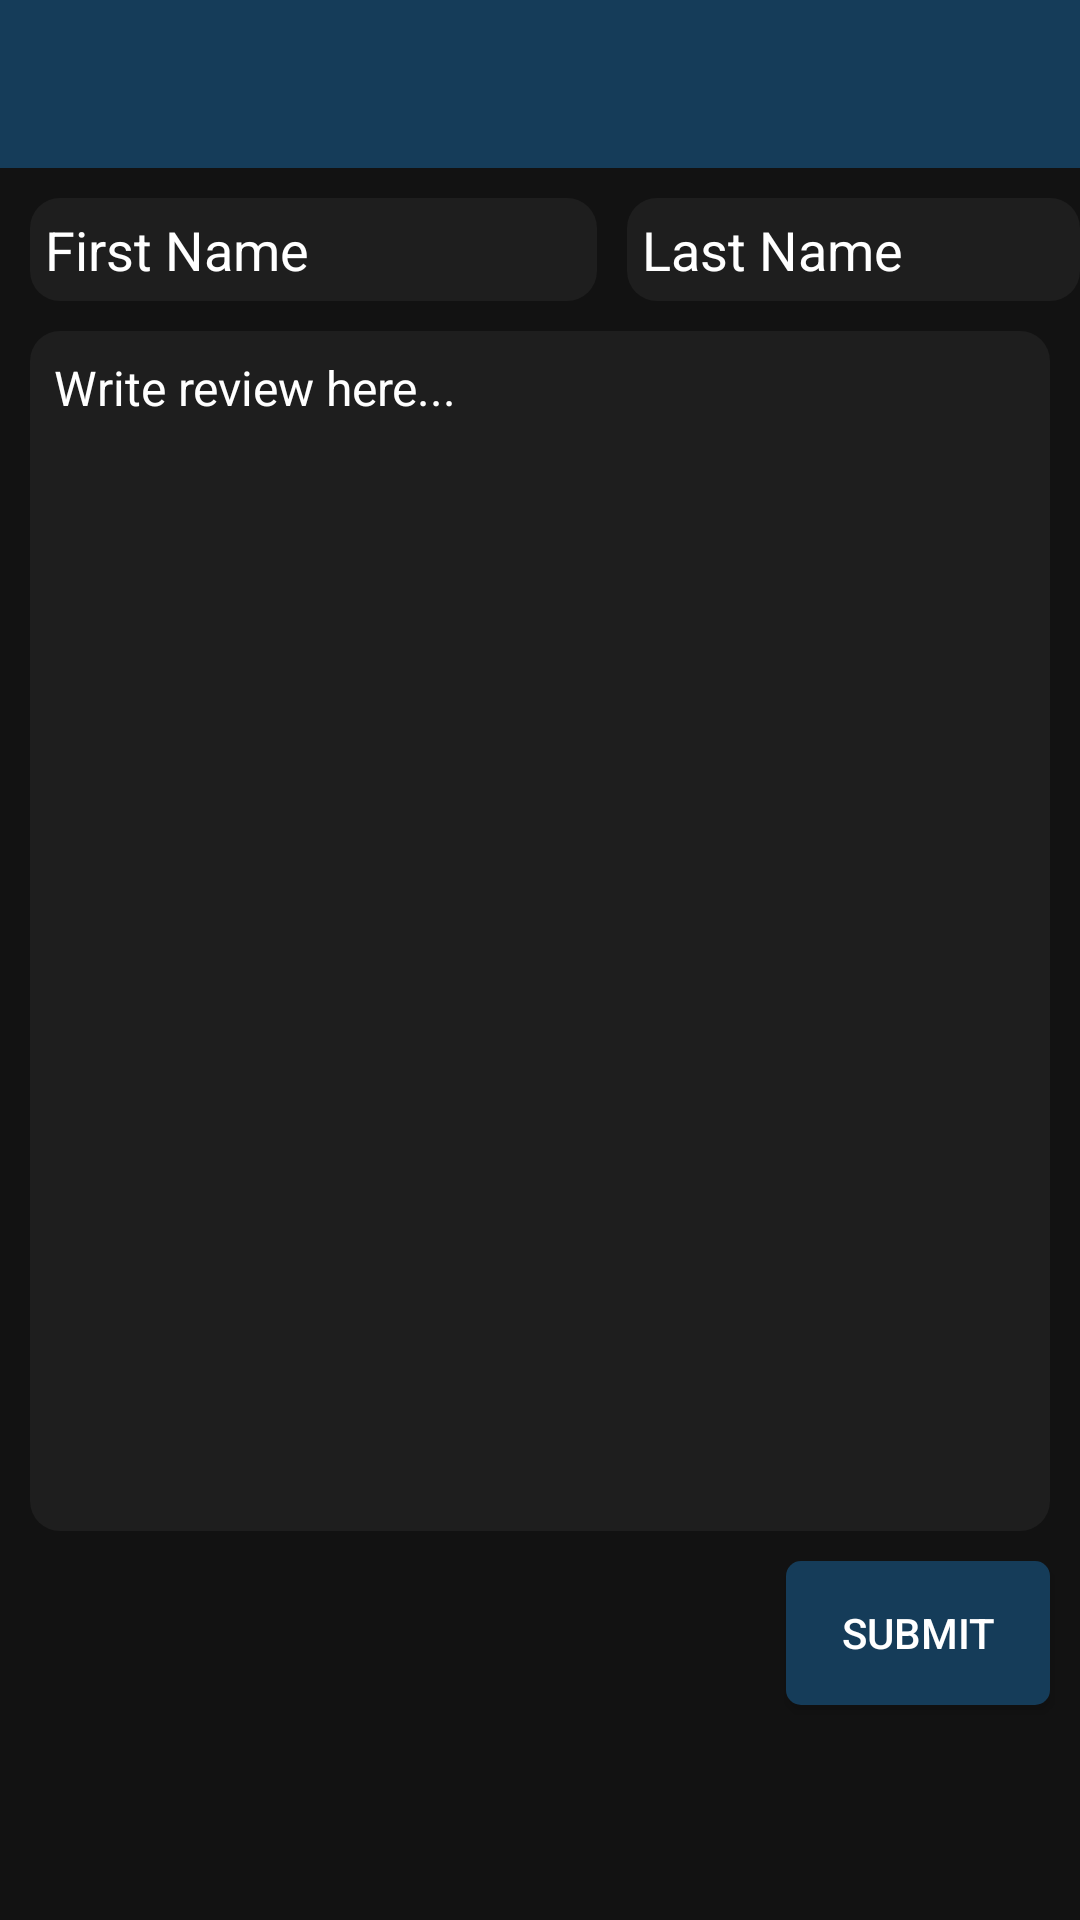

Reconstruct the res/layout file that produces this screen, plus the resources it refers to.
<!-- AndroidManifest.xml: application theme Theme.AppCompat.Light.NoActionBar -->
<!-- res/layout/review_write_review_activity.xml -->
<?xml version="1.0" encoding="utf-8"?>
<RelativeLayout xmlns:android="http://schemas.android.com/apk/res/android"
    android:layout_width="match_parent"
    android:layout_height="match_parent"
    xmlns:app="http://schemas.android.com/apk/res-auto"
    android:background="@color/background">

    <androidx.appcompat.widget.Toolbar
        android:id="@+id/toolbar"
        android:layout_width="match_parent"
        android:layout_height="wrap_content"
        android:background="@color/blue"
        app:titleTextColor="@color/white"
        android:title="Review: Movie name" />

    <EditText
        android:id="@+id/writeReviewFirstName"
        android:layout_width="wrap_content"
        android:layout_height="wrap_content"
        android:layout_below="@id/toolbar"
        android:layout_marginLeft="10dp"
        android:layout_marginTop="10dp"
        android:ems="9"
        android:inputType="text"
        android:textColor="@color/white"
        android:textColorHint="@color/white"
        android:hint="First Name"
        android:autofillHints="name"
        android:background="@drawable/rating_layout_background"/>

    <EditText
        android:id="@+id/writeReviewLastName"
        android:layout_width="wrap_content"
        android:layout_height="wrap_content"
        android:layout_below="@id/toolbar"
        android:layout_toEndOf="@id/writeReviewFirstName"
        android:layout_marginLeft="10dp"
        android:layout_marginTop="10dp"
        android:ems="9"
        android:inputType="text"
        android:textColor="@color/white"
        android:textColorHint="@color/white"
        android:hint="Last Name"
        android:autofillHints="name"
        android:background="@drawable/rating_layout_background"/>

    <EditText
        android:id="@+id/writeReviewEditText"
        android:layout_width="match_parent"
        android:layout_height="400dp"
        android:gravity="start|top"
        android:layout_below="@id/writeReviewFirstName"
        android:hint="Write review here..."
        android:textColorHint="@color/white"
        android:inputType="textMultiLine"
        android:textColor="@color/white"
        android:padding="8dp"
        android:textSize="16sp"
        android:layout_margin="10dp"
        android:background="@drawable/rating_layout_background" />

    <Button
        android:onClick="onSubmitButton"
        android:id="@+id/button"
        android:layout_width="wrap_content"
        android:layout_height="wrap_content"
        android:layout_below="@+id/writeReviewEditText"
        android:layout_alignParentEnd="true"
        android:layout_marginEnd="10dp"
        android:textColor="@color/white"
        android:background="@drawable/rating_layout_background_blue"
        android:text="Submit" />


</RelativeLayout>
<!-- resources referenced by this layout -->
<resources>
  <color name="background">#121212</color>
  <color name="blue">#DD174465</color>
  <color name="white">#FFFFFFFF</color>
  <!-- drawable rating_layout_background (drawable) -->
  <?xml version="1.0" encoding="utf-8"?>
  <shape xmlns:android="http://schemas.android.com/apk/res/android">
      <solid android:color="#1E1E1E"/>
      <corners android:radius="10dp"/>
      <padding android:left="5dp"
          android:bottom="5dp"
          android:right="5dp"
          android:top="5dp"/>
  </shape>
  <!-- drawable rating_layout_background_blue (drawable) -->
  <?xml version="1.0" encoding="utf-8"?>
  <shape xmlns:android="http://schemas.android.com/apk/res/android">
      <solid android:color="@color/blue"/>
      <corners android:radius="5dp"/>
      <padding android:left="5dp"
          android:bottom="5dp"
          android:right="5dp"
          android:top="5dp"/>
  </shape>
</resources>
